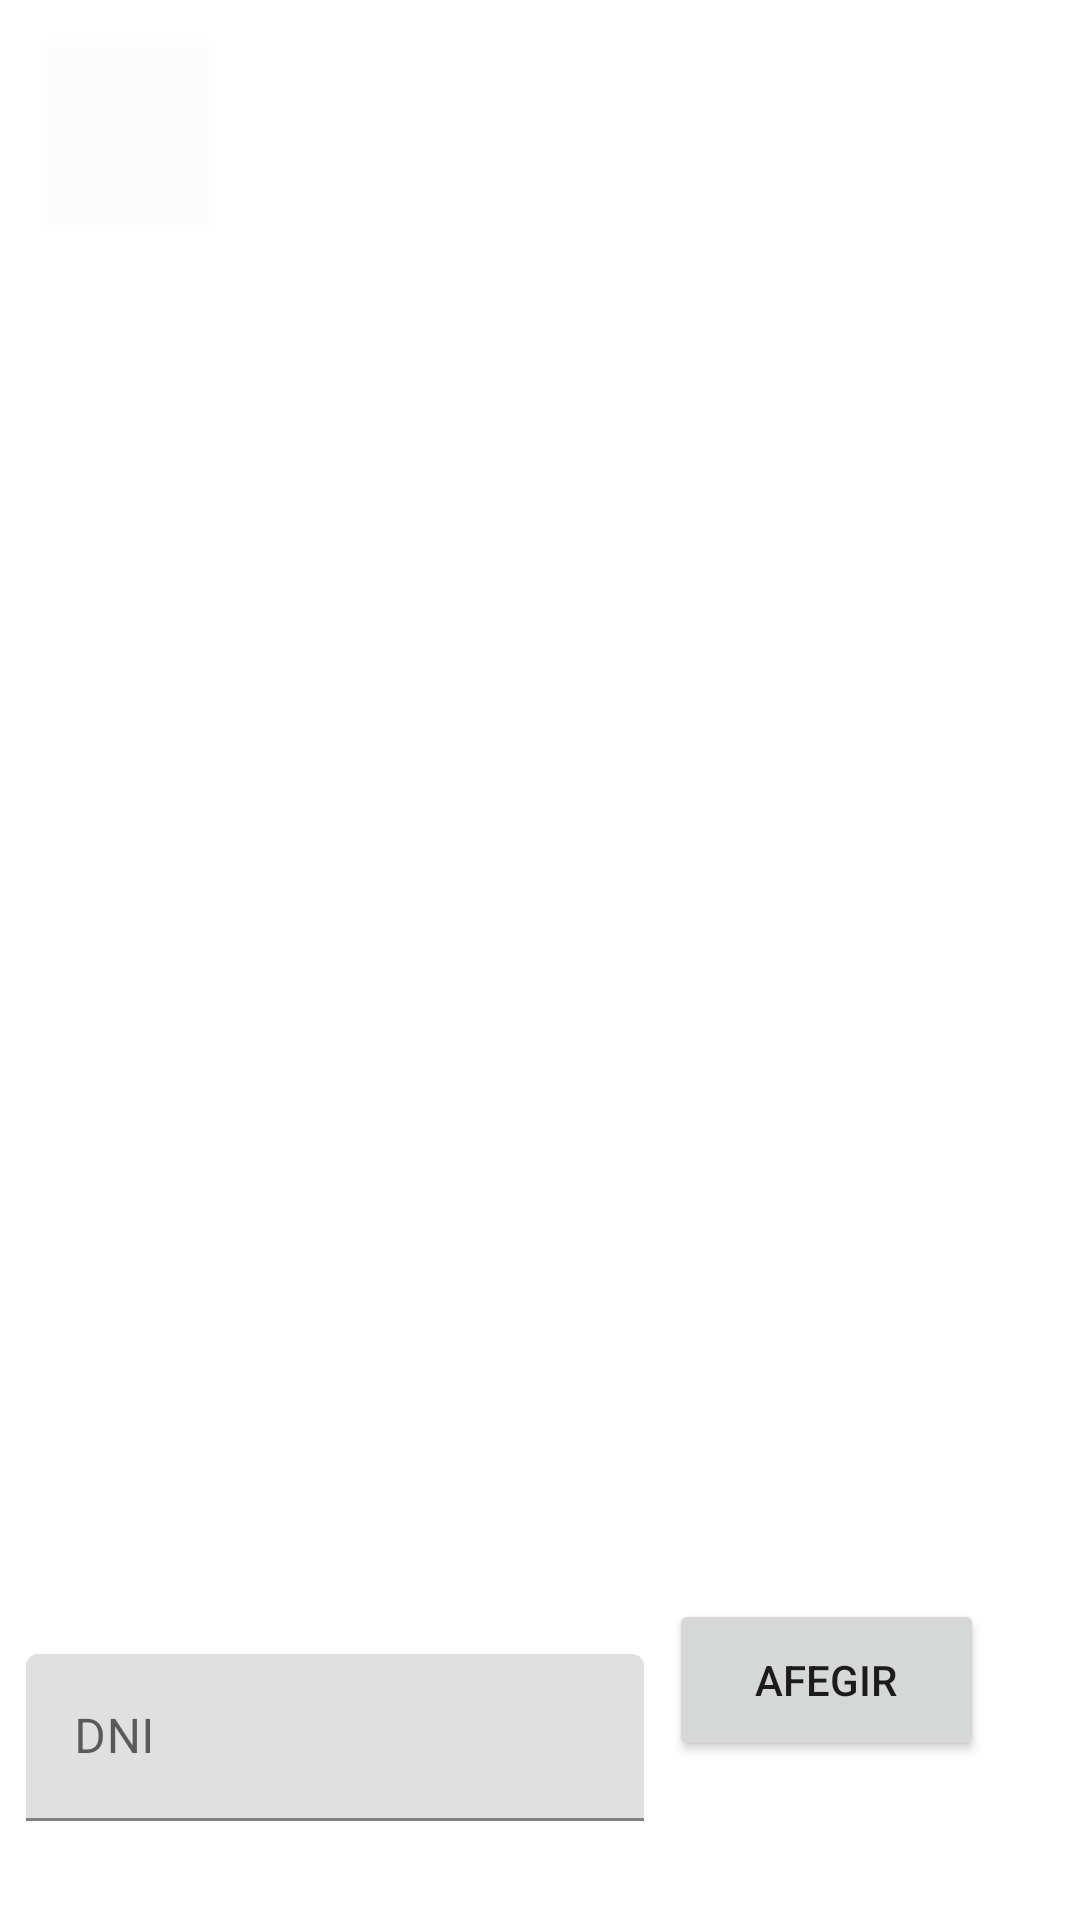

Android layout source for this screen:
<!-- AndroidManifest.xml: application theme Theme.TipPay -->
<!-- res/layout/activity_gtreballadors.xml -->
<?xml version="1.0" encoding="utf-8"?>
<androidx.constraintlayout.widget.ConstraintLayout xmlns:android="http://schemas.android.com/apk/res/android"
    xmlns:app="http://schemas.android.com/apk/res-auto"
    xmlns:tools="http://schemas.android.com/tools"
    android:layout_width="match_parent"
    android:layout_height="match_parent"
    tools:context=".GTreballadors">

    <Button
        android:id="@+id/btReturnGtreballadors"
        android:layout_width="55dp"
        android:layout_height="62dp"
        android:layout_marginStart="16dp"
        android:background="#14FFFFFF"
        android:backgroundTint="#00FFFFFF"
        android:foregroundTint="#00FFFFFF"
        android:onClick="iniciar"
        app:icon="@android:drawable/ic_menu_revert"
        app:iconTint="#0E0101"
        app:layout_constraintBottom_toBottomOf="parent"
        app:layout_constraintEnd_toStartOf="@+id/button3"
        app:layout_constraintHorizontal_bias="0.022"
        app:layout_constraintStart_toStartOf="parent"
        app:layout_constraintTop_toTopOf="parent"
        app:layout_constraintVertical_bias="0.023"
        tools:ignore="SpeakableTextPresentCheck" />

    <Button
        android:id="@+id/btnAfegir"
        android:layout_width="105dp"
        android:layout_height="54dp"
        android:layout_marginBottom="52dp"
        android:onClick="afegirTreballador"
        android:text="Afegir"
        app:layout_constraintBottom_toBottomOf="parent"
        app:layout_constraintEnd_toEndOf="parent"
        app:layout_constraintHorizontal_bias="0.875"
        app:layout_constraintStart_toStartOf="parent"
        app:layout_constraintTop_toBottomOf="@+id/table_main"
        app:layout_constraintVertical_bias="0.915" />

    <TableLayout
        android:id="@+id/table_main"
        android:layout_width="374dp"
        android:layout_height="463dp"
        app:layout_constraintBottom_toBottomOf="parent"
        app:layout_constraintEnd_toEndOf="parent"
        app:layout_constraintHorizontal_bias="0.428"
        app:layout_constraintStart_toStartOf="parent"
        app:layout_constraintTop_toTopOf="parent"
        app:layout_constraintVertical_bias="0.338">

        <TableRow
            android:layout_width="match_parent"
            android:layout_height="match_parent" />

        <TableRow
            android:layout_width="match_parent"
            android:layout_height="match_parent" />

        <TableRow
            android:layout_width="match_parent"
            android:layout_height="match_parent" />

        <TableRow
            android:layout_width="match_parent"
            android:layout_height="match_parent" />
    </TableLayout>

    <com.google.android.material.textfield.TextInputLayout
        android:layout_width="206dp"
        android:layout_height="60dp"
        app:layout_constraintBottom_toBottomOf="parent"
        app:layout_constraintEnd_toStartOf="@+id/btnAfegir"
        app:layout_constraintStart_toStartOf="parent"
        app:layout_constraintTop_toBottomOf="@+id/table_main">

        <com.google.android.material.textfield.TextInputEditText
            android:id="@+id/dniTreb"
            android:layout_width="match_parent"
            android:layout_height="wrap_content"
            android:hint="DNI" />
    </com.google.android.material.textfield.TextInputLayout>

</androidx.constraintlayout.widget.ConstraintLayout>
<!-- resources referenced by this layout -->
<resources>
  <style name="Theme.TipPay" parent="Theme.MaterialComponents.DayNight.DarkActionBar">
          
          <item name="colorPrimary">@color/purple_500</item>
          <item name="colorPrimaryVariant">@color/purple_700</item>
          <item name="colorOnPrimary">@color/white</item>
          
          <item name="colorSecondary">@color/teal_200</item>
          <item name="colorSecondaryVariant">@color/teal_700</item>
          <item name="colorOnSecondary">@color/black</item>
          
          <item name="android:statusBarColor" tools:targetApi="l">?attr/colorPrimaryVariant</item>
          
      </style>
  <!-- not gathered from this repository: default colours our renderer supplied (Android Studio template values) -->
  <color name="purple_500">#FF6200EE</color>
  <color name="purple_700">#FF3700B3</color>
  <color name="teal_200">#FF03DAC5</color>
  <color name="teal_700">#FF018786</color>
  <color name="black">#FF000000</color>
  <color name="white">#FFFFFFFF</color>
</resources>
